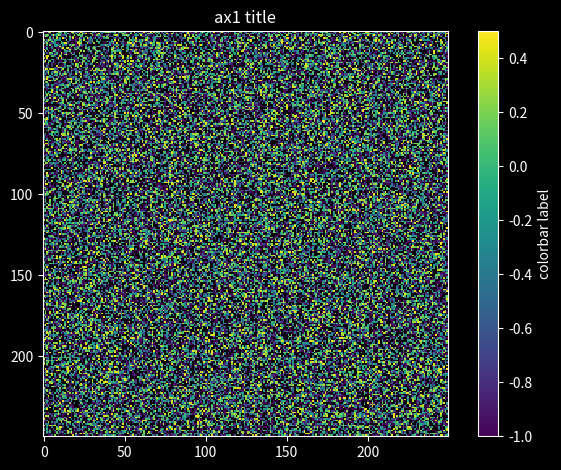

Write the Python code that produced this figure.
import matplotlib.pyplot as plt
import numpy as np
from numpy.random import randn
data = np.clip(randn(250,250),-1,1)
data = np.ma.masked_where(data > 0.5, data)


fig, ax1 = plt.subplots(1,1)

im = ax1.imshow(data, interpolation='nearest')
cb = plt.colorbar(im)

fg_color = 'white'
bg_color = 'black'

# IMSHOW    
# set title plus title color
ax1.set_title('ax1 title', color=fg_color)

# set figure facecolor
ax1.patch.set_facecolor(bg_color)

# set tick and ticklabel color
im.axes.tick_params(color=fg_color, labelcolor=fg_color)

# set imshow outline
for spine in im.axes.spines.values():
    spine.set_edgecolor(fg_color)    

# COLORBAR
# set colorbar label plus label color
cb.set_label('colorbar label', color=fg_color)

# set colorbar tick color
cb.ax.yaxis.set_tick_params(color=fg_color)

# set colorbar edgecolor 
cb.outline.set_edgecolor(fg_color)

# set colorbar ticklabels
plt.setp(plt.getp(cb.ax.axes, 'yticklabels'), color=fg_color)

fig.patch.set_facecolor(bg_color)    
plt.tight_layout()
plt.show()
plt.savefig('pic.png', dpi=200, facecolor=bg_color)
